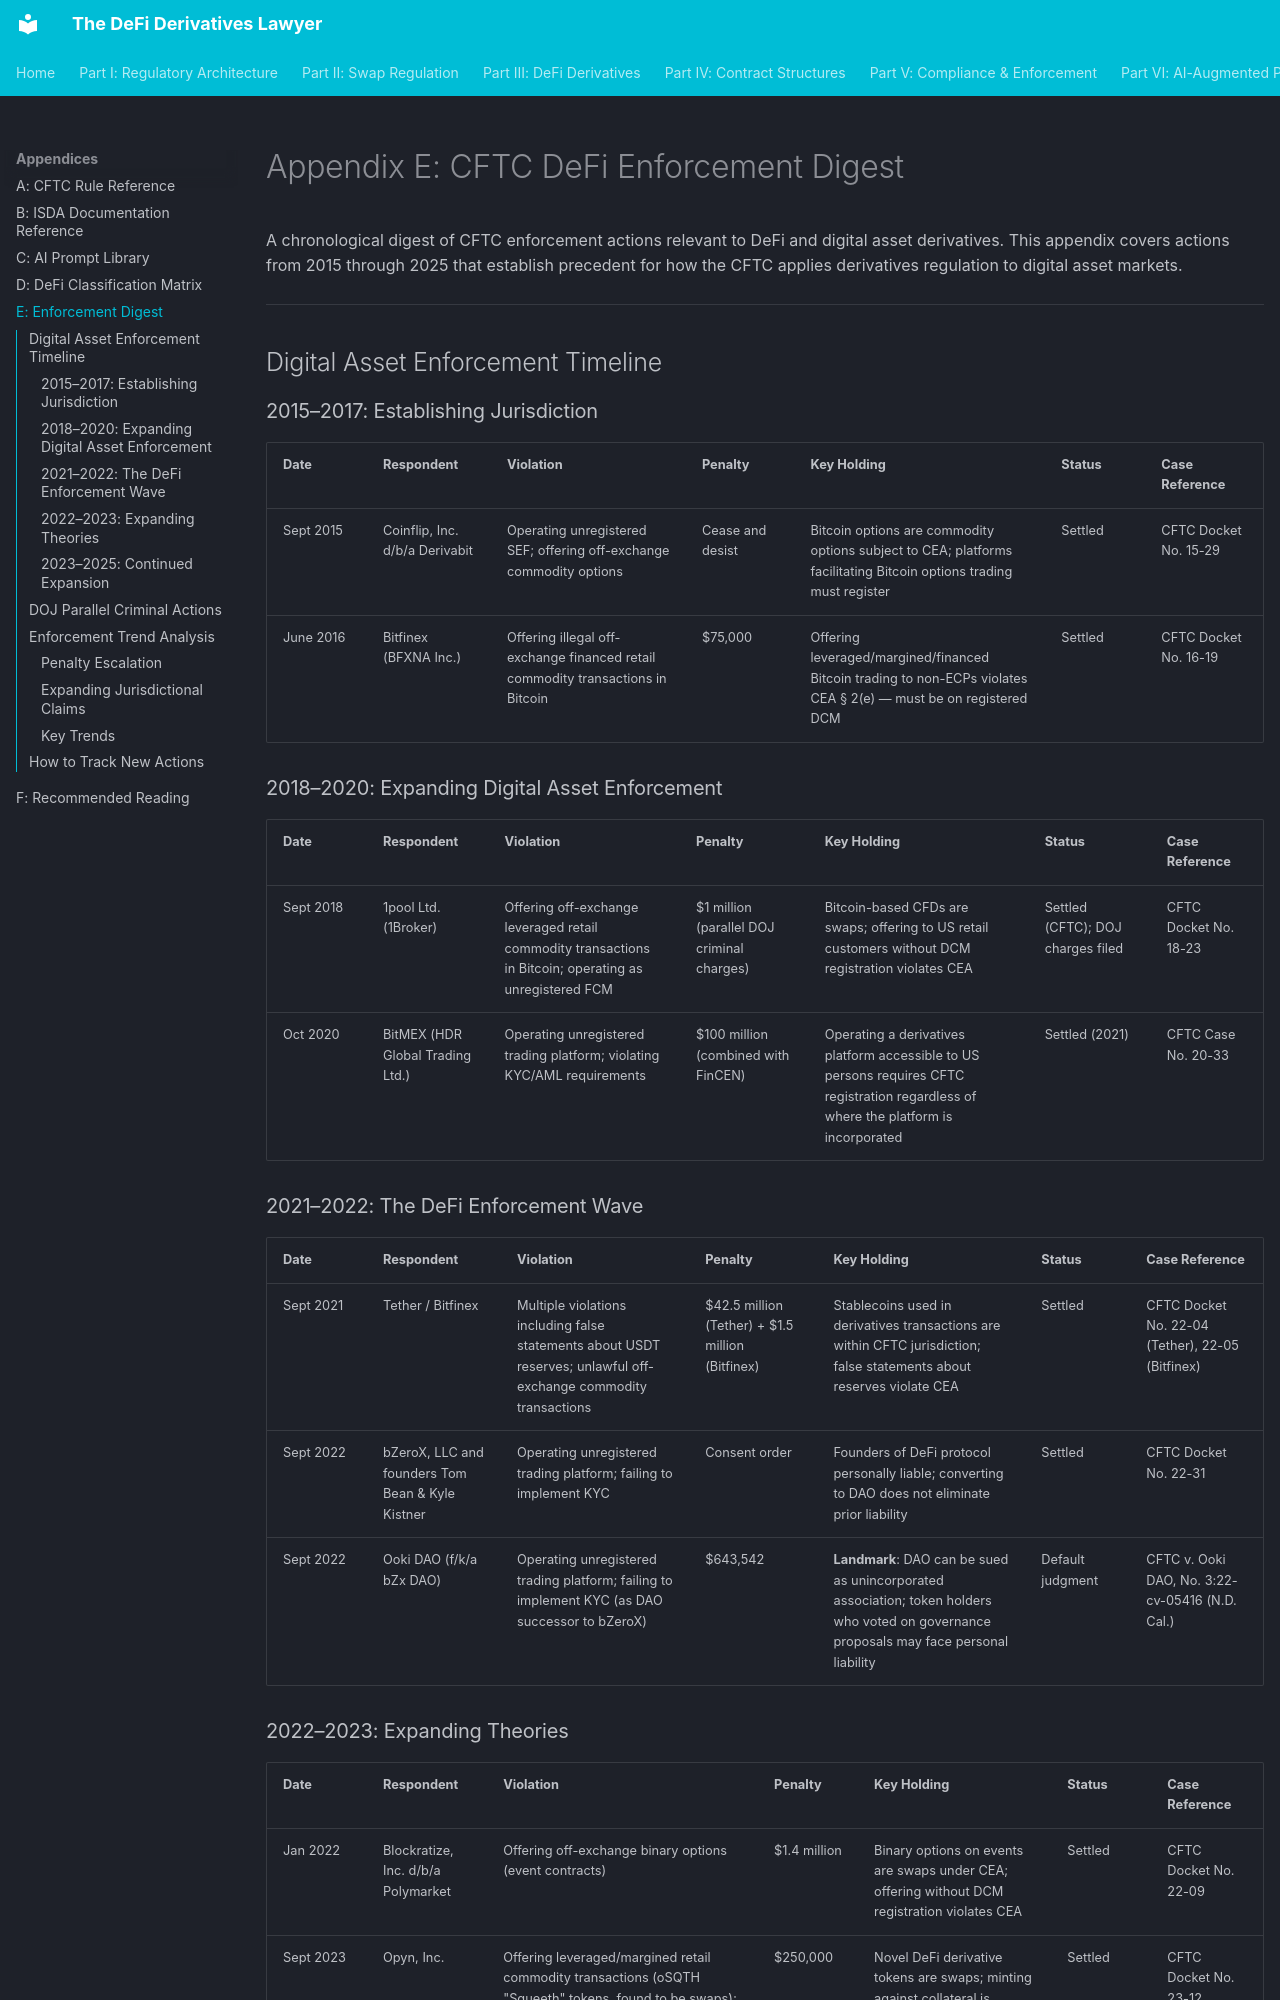

repository: Esoterics611/defi-derivatives-law · page: appendices/enforcement-digest/index.html · generator: mkdocs

# Appendix E: CFTC DeFi Enforcement Digest

A chronological digest of CFTC enforcement actions relevant to DeFi and digital asset derivatives. This appendix covers actions from 2015 through 2025 that establish precedent for how the CFTC applies derivatives regulation to digital asset markets.

---

## Digital Asset Enforcement Timeline

### 2015–2017: Establishing Jurisdiction

| Date | Respondent | Violation | Penalty | Key Holding | Status | Case Reference |
|------|-----------|-----------|---------|-------------|--------|----------------|
| Sept 2015 | Coinflip, Inc. d/b/a Derivabit | Operating unregistered SEF; offering off-exchange commodity options | Cease and desist | Bitcoin options are commodity options subject to CEA; platforms facilitating Bitcoin options trading must register | Settled | CFTC Docket No. 15-29 |
| June 2016 | Bitfinex (BFXNA Inc.) | Offering illegal off-exchange financed retail commodity transactions in Bitcoin | $75,000 | Offering leveraged/margined/financed Bitcoin trading to non-ECPs violates CEA § 2(e) — must be on registered DCM | Settled | CFTC Docket No. 16-19 |

### 2018–2020: Expanding Digital Asset Enforcement

| Date | Respondent | Violation | Penalty | Key Holding | Status | Case Reference |
|------|-----------|-----------|---------|-------------|--------|----------------|
| Sept 2018 | 1pool Ltd. (1Broker) | Offering off-exchange leveraged retail commodity transactions in Bitcoin; operating as unregistered FCM | $1 million (parallel DOJ criminal charges) | Bitcoin-based CFDs are swaps; offering to US retail customers without DCM registration violates CEA | Settled (CFTC); DOJ charges filed | CFTC Docket No. 18-23 |
| Oct 2020 | BitMEX (HDR Global Trading Ltd.) | Operating unregistered trading platform; violating KYC/AML requirements | $100 million (combined with FinCEN) | Operating a derivatives platform accessible to US persons requires CFTC registration regardless of where the platform is incorporated | Settled (2021) | CFTC Case No. 20-33 |

### 2021–2022: The DeFi Enforcement Wave

| Date | Respondent | Violation | Penalty | Key Holding | Status | Case Reference |
|------|-----------|-----------|---------|-------------|--------|----------------|
| Sept 2021 | Tether / Bitfinex | Multiple violations including false statements about USDT reserves; unlawful off-exchange commodity transactions | $42.5 million (Tether) + $1.5 million (Bitfinex) | Stablecoins used in derivatives transactions are within CFTC jurisdiction; false statements about reserves violate CEA | Settled | CFTC Docket No. 22-04 (Tether), 22-05 (Bitfinex) |
| Sept 2022 | bZeroX, LLC and founders Tom Bean & Kyle Kistner | Operating unregistered trading platform; failing to implement KYC | Consent order | Founders of DeFi protocol personally liable; converting to DAO does not eliminate prior liability | Settled | CFTC Docket No. 22-31 |
| Sept 2022 | Ooki DAO (f/k/a bZx DAO) | Operating unregistered trading platform; failing to implement KYC (as DAO successor to bZeroX) | $643,542 | **Landmark**: DAO can be sued as unincorporated association; token holders who voted on governance proposals may face personal liability | Default judgment | CFTC v. Ooki DAO, No. 3:22-cv-05416 (N.D. Cal.) |
